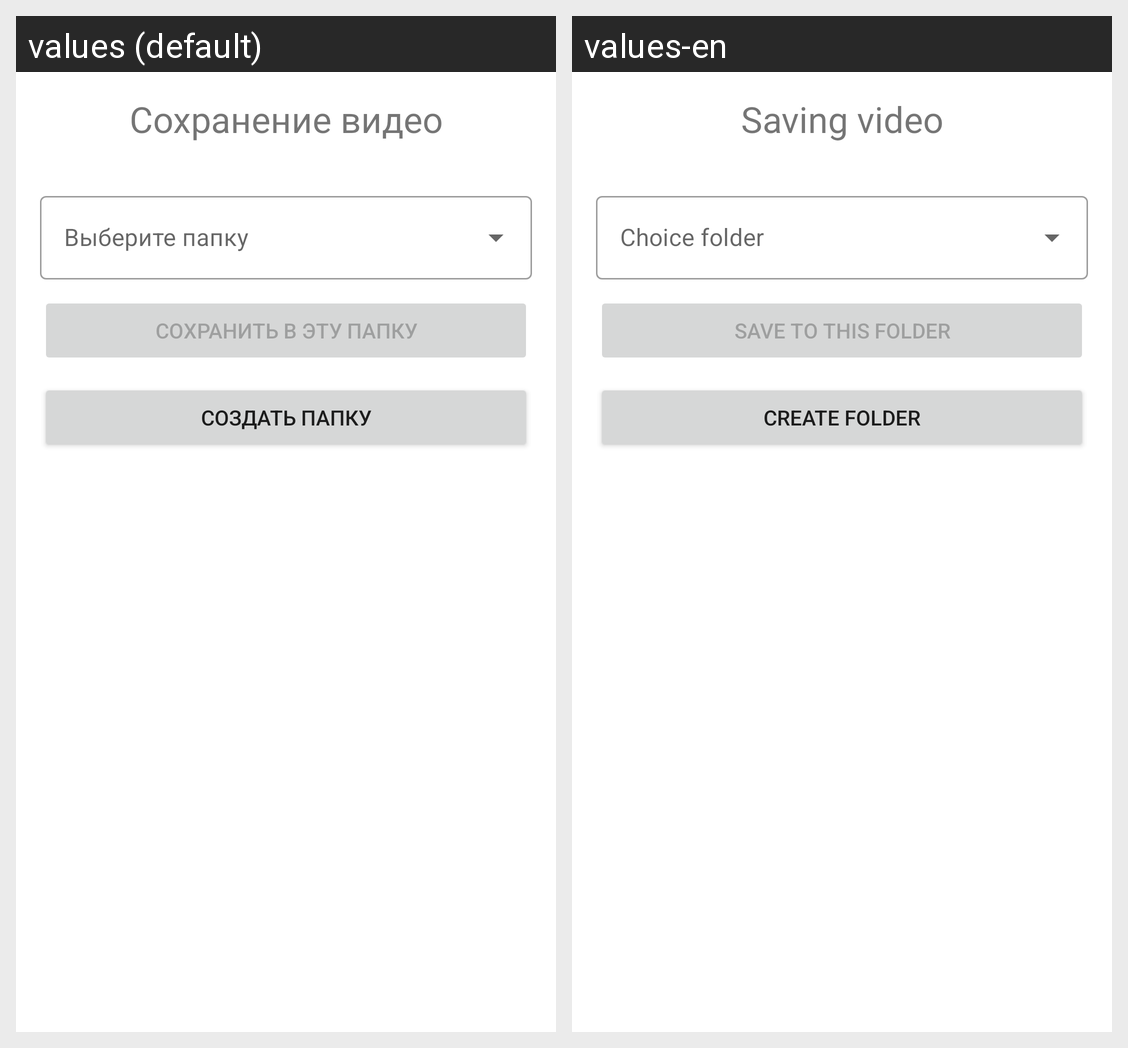

Translations of the strings shown on this Android screen, per locale in the grid:
Android screen res/layout/bottom_sheet_save_video.xml rendered under 2 locales, left to right: values (default), values-en. Device: Nexus 5 (rendered at 1080×1920; each locale shown at half size, 540×960, under a caption strip naming it); theme Theme.VideoSaver.
Strings drawn on this screen, with the default value and each locale's value (text and hints the layout hard-codes, and strings that could not be matched under every locale, appear in the picture but are not listed):

saving_video
  values: Сохранение видео
  values-en: Saving video

save_to_this_folder
  values: Сохранить в эту папку
  values-en: Save to this folder

create_folder
  values: Создать папку
  values-en: Create folder
